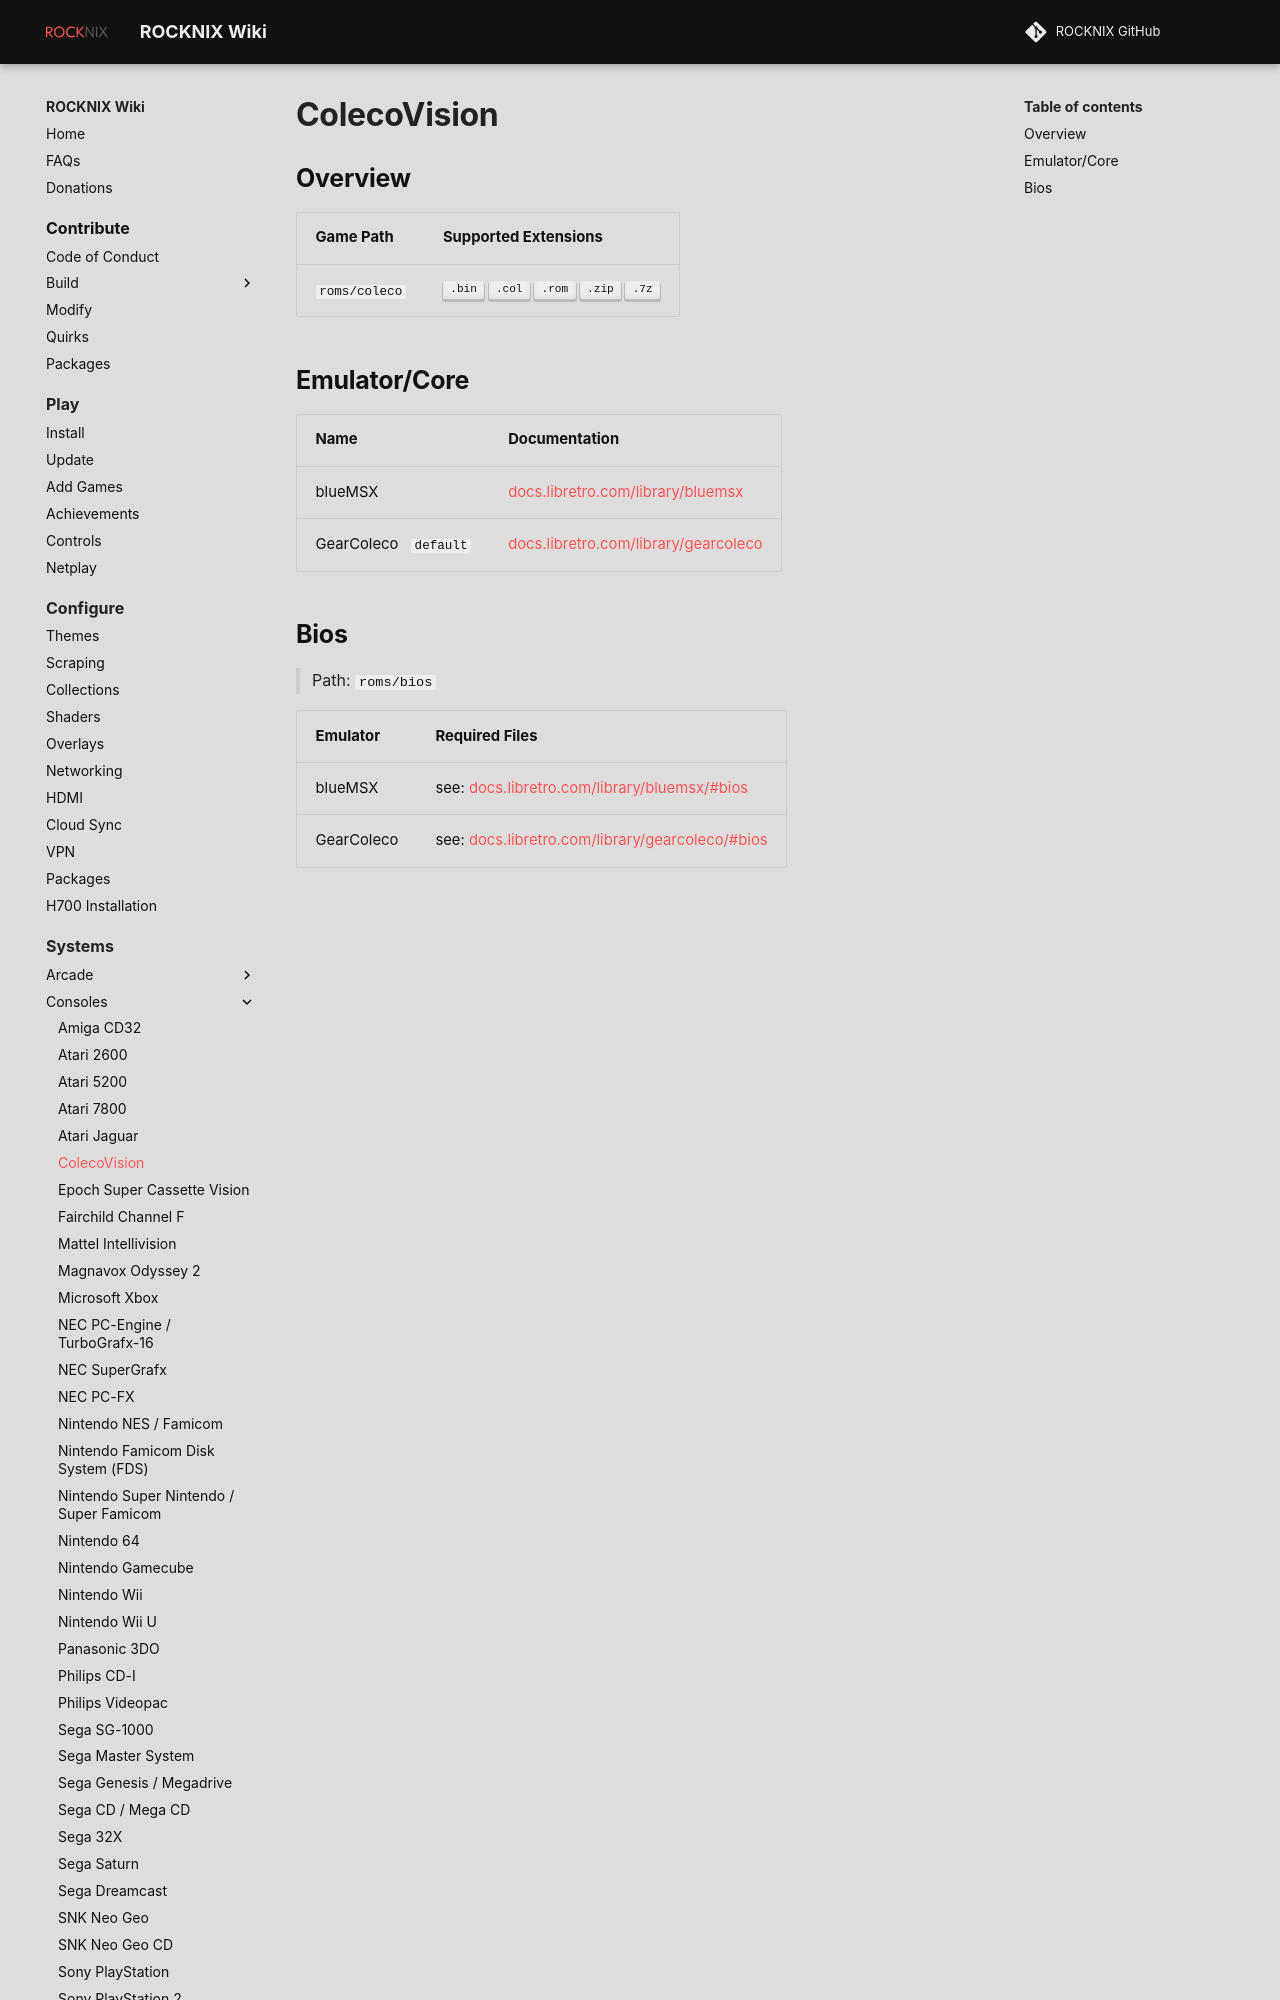

repository: stolen/rocknix.org · page: systems/colecovision/index.html · generator: mkdocs

# ColecoVision

## Overview

| Game Path | Supported Extensions |
| --- | --- |
| `roms/coleco` | ++".bin"++ ++".col"++ ++".rom"++ ++".zip"++ ++".7z"++ |

## Emulator/Core

| Name | Documentation |
| --- | --- |
| blueMSX | [docs.libretro.com/library/bluemsx](https://docs.libretro.com/library/bluemsx/) |
| GearColeco &nbsp; `default` | [docs.libretro.com/library/gearcoleco](https://docs.libretro.com/library/gearcoleco/) |
